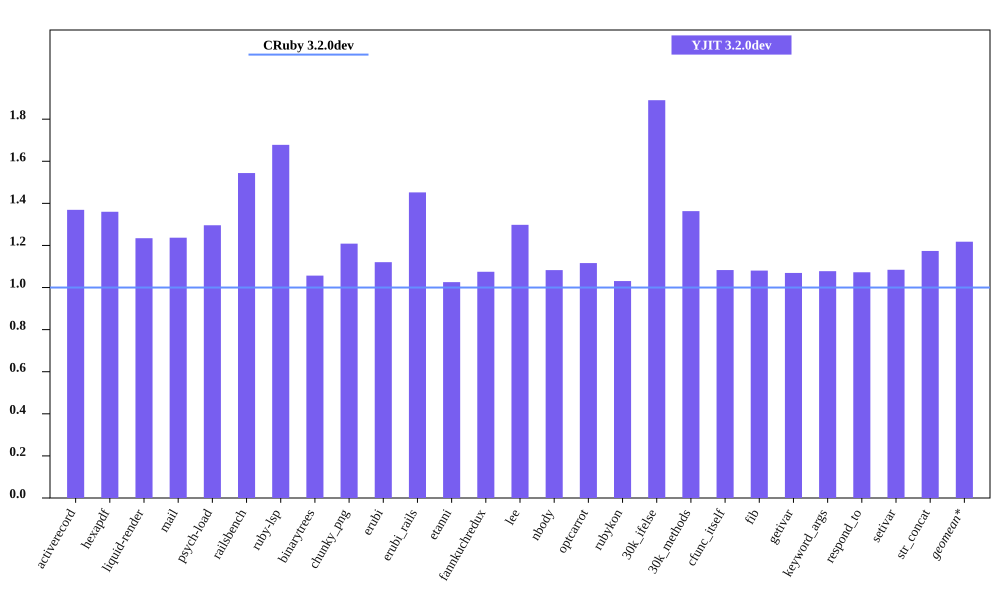

Source data for this figure (header and first rows):
bench, CRuby 3.2.0dev mem (MiB), YJIT 3.2.0dev mem (MiB), Inline Code, Outlined Code, YJIT Mem overhead
activerecord, 64.46, 88.25, 3, 3
hexapdf, 287.8, 391.3, 2, 2
liquid-render, 30.9, 38.14, 1, 1
mail, 49.48, 61.2, 2, 2
psych-load, 36.61, 47.44, 1, 1
railsbench, 101.7, 157, 6, 6
ruby-lsp, 90.04, 151.1, 6, 6
binarytrees, 29.17, 30.82, 1, 1
chunky_png, 44.22, 53.45, 1, 1
erubi, 79.4, 88.97, 1, 1
erubi_rails, 100.2, 145.5, 5, 5
etanni, 98.43, 100.9, 1, 1
fannkuchredux, 24.98, 26.86, 1, 1
lee, 34.99, 45.42, 1, 1
nbody, 25, 27.07, 1, 1
optcarrot, 62.98, 70.3, 1, 1
rubykon, 60.05, 61.9, 1, 1
30k_ifelse, 67.93, 128.4, 6, 6
30k_methods, 58.18, 79.3, 2, 2
cfunc_itself, 25.02, 27.1, 1, 1
fib, 24.98, 26.99, 1, 1
getivar, 25.18, 26.92, 1, 1
keyword_args, 24.93, 26.87, 1, 1
respond_to, 25.31, 27.14, 1, 1
setivar, 24.94, 27.05, 1, 1
str_concat, 104.4, 122.5, 1, 1
